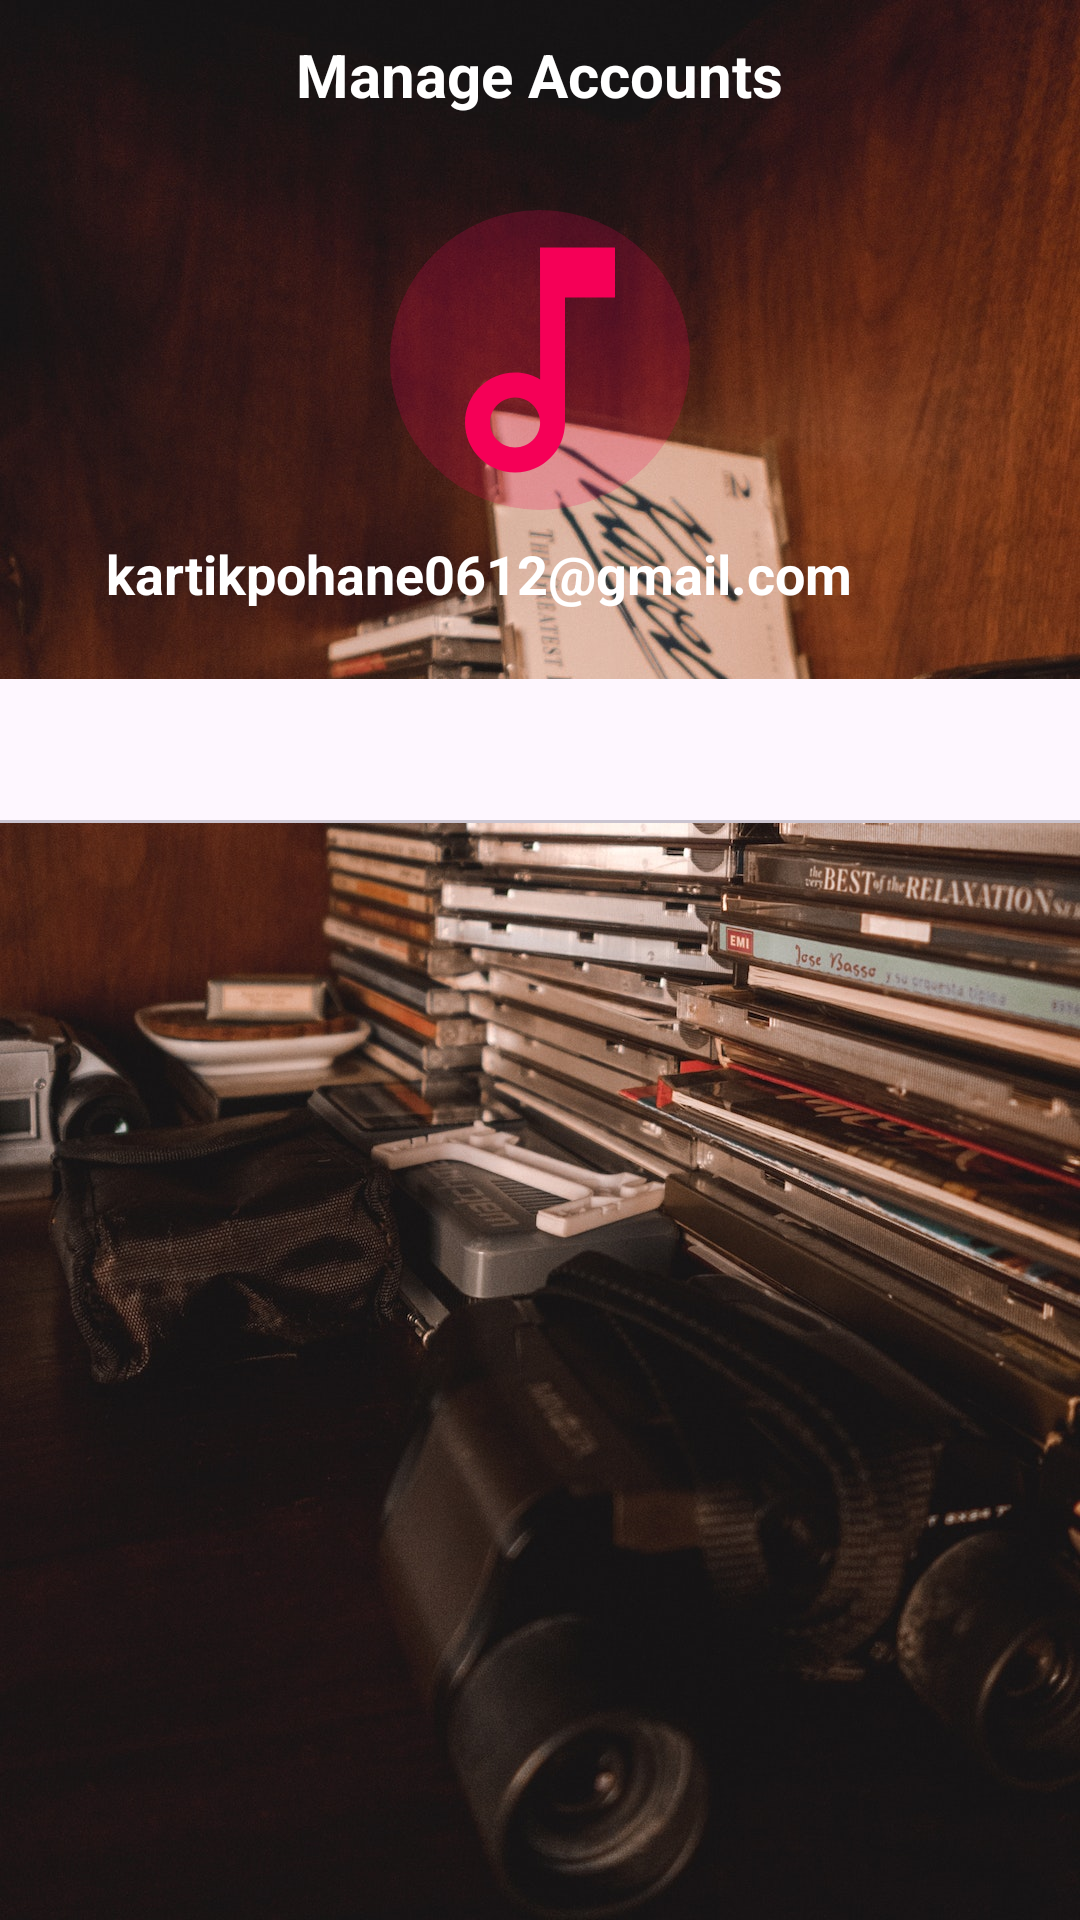

Here is an Android app screen rendered from its layout file. Give the layout XML and the strings, colors and styles it references.
<!-- AndroidManifest.xml: application theme Theme.Salt -->
<!-- res/layout/activity_manage_account.xml -->
<?xml version="1.0" encoding="utf-8"?>
<LinearLayout
    xmlns:android="http://schemas.android.com/apk/res/android"
    xmlns:tools="http://schemas.android.com/tools"
    xmlns:app="http://schemas.android.com/apk/res-auto"
    android:layout_width="match_parent"
    android:layout_height="match_parent"
    android:orientation="vertical"
    android:background="@drawable/register_bg"
    tools:context=".manageAccount">

    <RelativeLayout
        android:layout_width="match_parent"
        android:layout_height="wrap_content">

        <ImageView
            android:id="@+id/back_btn"
            android:layout_width="50dp"
            android:layout_height="50dp"
            android:src="@drawable/arrow_back_i24"
            android:padding="14dp"/>

        <TextView
            android:layout_width="wrap_content"
            android:layout_height="wrap_content"
            android:layout_centerInParent="true"
            android:text="Manage Accounts"
            android:textColor="@color/white"
            android:textSize="20sp"
            android:textStyle="bold" />

    </RelativeLayout>
    
    <LinearLayout
            android:layout_width="match_parent"
            android:layout_height="wrap_content"
            android:orientation="vertical"
            android:layout_marginTop="10dp">

            <ImageView
                android:layout_width="100dp"
                android:layout_height="100dp"
                android:layout_gravity="center"
                android:layout_marginTop="10dp"
                android:src="@drawable/outline_music_note_selected_24"
                android:background="@drawable/rounded_like_bg"/>
            <LinearLayout
                android:layout_width="match_parent"
                android:layout_height="wrap_content"
                android:orientation="horizontal"
                android:gravity="center">
                <TextView
                    android:id="@+id/fullname"
                    android:layout_width="wrap_content"
                    android:layout_height="wrap_content"
                    android:layout_gravity="center"
                    android:layout_marginTop="10dp"
                    android:text="kartikpohane0612@gmail.com"
                    android:textSize="18sp"
                    android:textColor="@color/white"
                    android:textStyle="bold"
                    android:layout_marginBottom="12dp"/>
                <ImageView
                    android:layout_width="40dp"
                    android:layout_height="40dp"
                    android:src="@drawable/verify"
                    app:tint="#2979FF"
                    android:padding="10dp"/>

            </LinearLayout>
    </LinearLayout>
        android:layout_width="match_parent"
        android:layout_height="wrap_content">
        <com.google.android.material.tabs.TabLayout
            android:layout_width="match_parent"
            android:layout_height="wrap_content"
            android:id="@+id/tabView"
            android:layout_marginTop="10dp"/>
        <androidx.viewpager.widget.ViewPager
            android:layout_width="match_parent"
            android:layout_height="match_parent"
            android:id="@+id/viewPager"/>
        <FrameLayout
            android:layout_width="match_parent"
            android:layout_height="wrap_content"/>

</LinearLayout>
<!-- resources referenced by this layout -->
<resources>
  <color name="white">#FFFFFFFF</color>
  <!-- drawable outline_music_note_selected_24 (drawable) -->
  <vector android:height="24dp"
      android:viewportHeight="24" android:viewportWidth="24"
      android:width="24dp" xmlns:android="http://schemas.android.com/apk/res/android">
      <path android:fillColor="@color/like" android:pathData="M12,3l0.01,10.55c-0.59,-0.34 -1.27,-0.55 -2,-0.55C7.79,13 6,14.79 6,17s1.79,4 4.01,4S14,19.21 14,17L14,7h4L18,3h-6zM10.01,19c-1.1,0 -2,-0.9 -2,-2s0.9,-2 2,-2 2,0.9 2,2 -0.9,2 -2,2z"/>
  </vector>
  <!-- drawable register_bg: jpg bitmap (drawable, 285960 bytes) -->
  <!-- drawable rounded_like_bg (drawable) -->
  <?xml version="1.0" encoding="utf-8"?>
  <shape xmlns:android="http://schemas.android.com/apk/res/android"
      android:shape="rectangle">
      <solid android:color="@color/like_20"/>
      <corners android:radius="100dp"/>
  </shape>
  <style name="Theme.Salt" parent="Base.Theme.Salt" />
  <color name="like">#F50057</color>
  <color name="like_20">#33F50057</color>
  <style name="Base.Theme.Salt" parent="Theme.Material3.DayNight.NoActionBar">
          
  
          <item name="android:statusBarColor">@color/black</item>
          <item name="android:navigationBarColor">@color/black</item>
          <item name="android:itemTextAppearance">@style/MenuTheme</item>
      </style>
  <color name="black">#FF000000</color>
  <style name="MenuTheme" parent="@android:style/TextAppearance.Widget.IconMenu.Item">
          <item name="android:textColor">#000000</item>
      </style>
</resources>
